Dataset: dataset2 (GitHub, GVCL/Tensor-field-framework-for-chart-analysis). Classes: bar chart, line chart, pie chart, scatterplot.

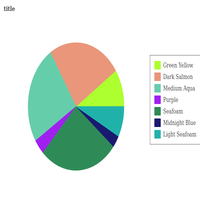
Label: pie chart

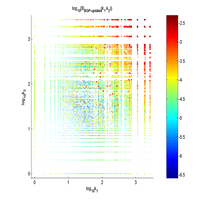
Label: scatterplot

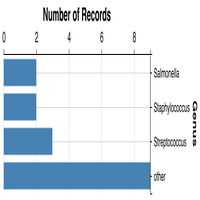
Label: bar chart

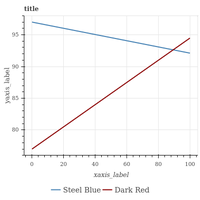
Label: line chart

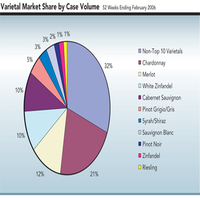
Label: pie chart

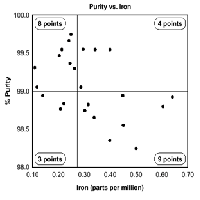
Label: scatterplot
